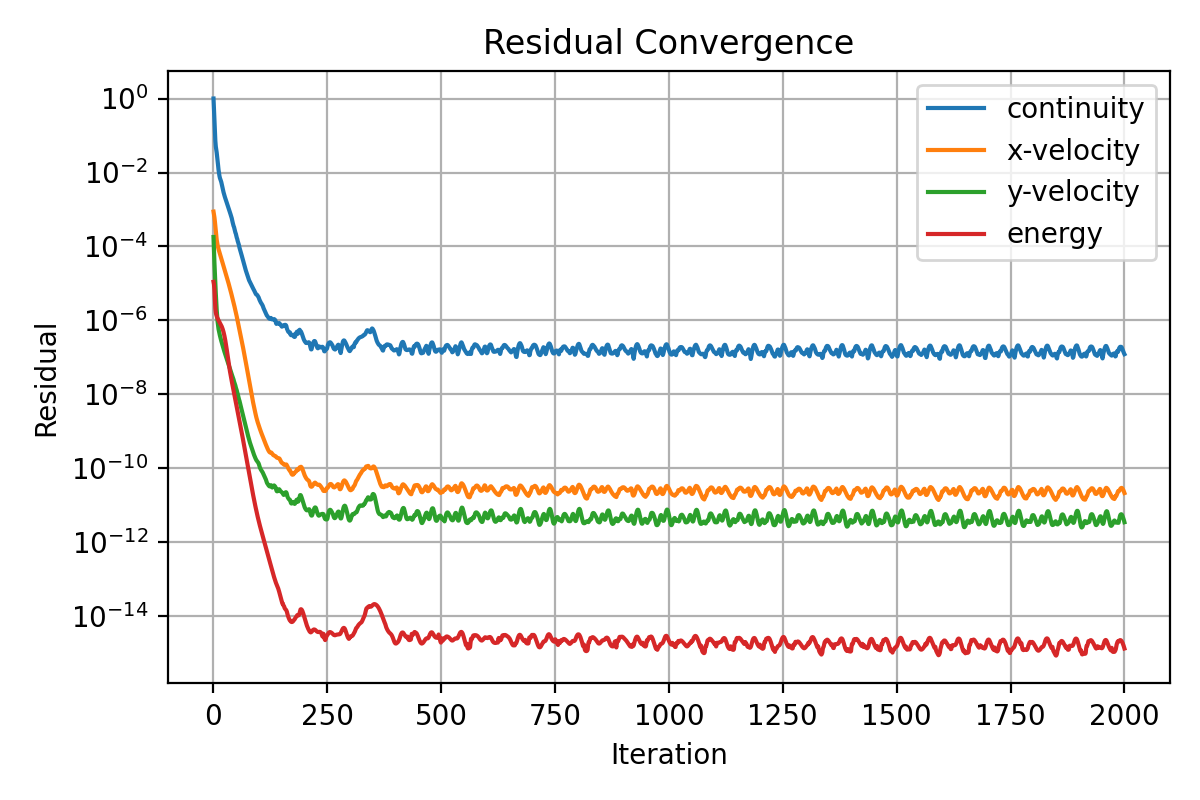

Data behind this chart, as committed beside it:
iter, continuity, x-velocity, y-velocity, energy
1, 1.0, 0.0008762, 0.0001805, 1.107705114554972e-05
2, 0.4883, 0.0007402, 7.4709673925263e-05, 9.516165883380178e-06
3, 0.2686, 0.0006131, 3.620354423132787e-05, 6.63449474735374e-06
4, 0.1384, 0.0004802, 1.847526857746746e-05, 3.592440403306378e-06
5, 0.07204, 0.0003532, 9.827089100549957e-06, 2.127465477588316e-06
6, 0.05057, 0.0002567, 5.380945907775433e-06, 1.651264095648424e-06
7, 0.04176, 0.0001926, 3.103239571794672e-06, 1.438058183853761e-06
8, 0.03439, 0.000151, 1.906809939136799e-06, 1.305650437925766e-06
9, 0.02691, 0.0001249, 1.260205082542831e-06, 1.205530633457159e-06
10, 0.02071, 0.0001072, 9.211161402721019e-07, 1.132081704038927e-06
11, 0.0157, 9.458894735465845e-05, 7.189302674728938e-07, 1.066964155356339e-06
12, 0.01187, 8.48445159682917e-05, 5.86414232288359e-07, 1.007817910579321e-06
13, 0.009625, 7.632356605332107e-05, 5.087379523883897e-07, 9.542274355593604e-07
14, 0.008107, 6.937115940113378e-05, 4.449971257198254e-07, 9.047955023594934e-07
15, 0.007112, 6.332582622945866e-05, 3.930016675222831e-07, 8.582153306304321e-07
16, 0.006477, 5.777235117507092e-05, 3.485689193458785e-07, 8.145930568436346e-07
17, 0.006041, 5.256784603327917e-05, 3.114455674816083e-07, 7.721014753817157e-07
18, 0.00553, 4.77295699092311e-05, 2.810448029658727e-07, 7.308736104101506e-07
19, 0.004915, 4.330391840703674e-05, 2.543458778032088e-07, 6.866661742825155e-07
20, 0.004293, 3.930785664535047e-05, 2.29937532592129e-07, 6.39639157547949e-07
21, 0.003741, 3.569359847295868e-05, 2.078521622214344e-07, 5.887292787623318e-07
22, 0.003283, 3.243976521619087e-05, 1.880784567259085e-07, 5.380773434519456e-07
23, 0.002916, 2.949584621958338e-05, 1.709217341346429e-07, 4.852304667845129e-07
24, 0.00262, 2.682685800267707e-05, 1.555869245010697e-07, 4.316340465309234e-07
25, 0.002374, 2.439487908191511e-05, 1.423300277333591e-07, 3.78417938334499e-07
26, 0.002163, 2.21778336369284e-05, 1.307707337590183e-07, 3.277603110977126e-07
27, 0.001978, 2.015510486489015e-05, 1.200492171646857e-07, 2.803621250419253e-07
28, 0.001815, 1.830521347256991e-05, 1.100836084359804e-07, 2.370744386746069e-07
29, 0.001668, 1.661433418596517e-05, 1.008155571494621e-07, 1.983469196708257e-07
30, 0.001532, 1.506817876971636e-05, 9.218777774891137e-08, 1.643386036109481e-07
31, 0.001408, 1.365220805648944e-05, 8.430527256755433e-08, 1.350929992968075e-07
32, 0.001294, 1.235701222362845e-05, 7.708985056369093e-08, 1.107065607521639e-07
33, 0.001189, 1.117272142302748e-05, 7.04998918044448e-08, 9.058912485224194e-08
34, 0.001092, 1.008894766070005e-05, 6.446444407441257e-08, 7.432346343138771e-08
35, 0.001001, 9.100595830205757e-06, 5.894211534870314e-08, 6.13477153344991e-08
36, 0.0009172, 8.198941461398944e-06, 5.388737351461075e-08, 5.108103431271171e-08
37, 0.0008395, 7.377667814774839e-06, 4.924711288659408e-08, 4.288766370440631e-08
38, 0.0007672, 6.629939908552712e-06, 4.507513307922195e-08, 3.638265219315278e-08
39, 0.0007003, 5.949896284826177e-06, 4.13470141689104e-08, 3.106873143557226e-08
40, 0.0006382, 5.332206922195511e-06, 3.792279751458089e-08, 2.666062993713861e-08
41, 0.0005807, 4.772163296801158e-06, 3.474465004016235e-08, 2.297346718991347e-08
42, 0.0005055, 4.298264070638123e-06, 3.212874591025583e-08, 1.98603767609891e-08
43, 0.0004476, 3.847231229184555e-06, 2.970089382733607e-08, 1.716914073571539e-08
44, 0.0003997, 3.429832542758331e-06, 2.736197966379283e-08, 1.483255941729971e-08
45, 0.0003586, 3.048936230853001e-06, 2.511382445165271e-08, 1.280551019236495e-08
46, 0.0003353, 2.683805462713164e-06, 2.240371048374803e-08, 1.104305515527027e-08
47, 0.0002968, 2.387047533461334e-06, 2.068740381119024e-08, 9.547768042114208e-09
48, 0.0002649, 2.114629017970092e-06, 1.897442705583381e-08, 8.25459528554903e-09
49, 0.0002373, 1.868169603242756e-06, 1.732475245591788e-08, 7.140472968096614e-09
50, 0.0002206, 1.634680714775813e-06, 1.532060863863834e-08, 6.172771976928773e-09
51, 0.0001949, 1.445101572048964e-06, 1.408169233026582e-08, 5.347296733973329e-09
52, 0.0001733, 1.272523964604824e-06, 1.283425004099679e-08, 4.630579127370829e-09
53, 0.00016, 1.109432295173488e-06, 1.131612691131687e-08, 4.006025324563039e-09
54, 0.0001409, 9.767503820802637e-07, 1.036361829802441e-08, 3.46841989820892e-09
55, 0.0001292, 8.503225088672097e-07, 9.15003999358253e-09, 2.998156294641023e-09
56, 0.0001174, 7.416467158847506e-07, 8.154277310304816e-09, 2.590917491639524e-09
57, 0.0001061, 6.470340930737046e-07, 7.291957309383934e-09, 2.238045171397146e-09
58, 9.266557400144438e-05, 5.682679126063065e-07, 6.697416692551196e-09, 1.933106521669248e-09
59, 8.422562041386899e-05, 4.929095399871056e-07, 5.914044114862505e-09, 1.66700170549335e-09
60, 7.62356606796971e-05, 4.279639316275968e-07, 5.259290416461387e-09, 1.436977281165193e-09
... 1,940 more rows
